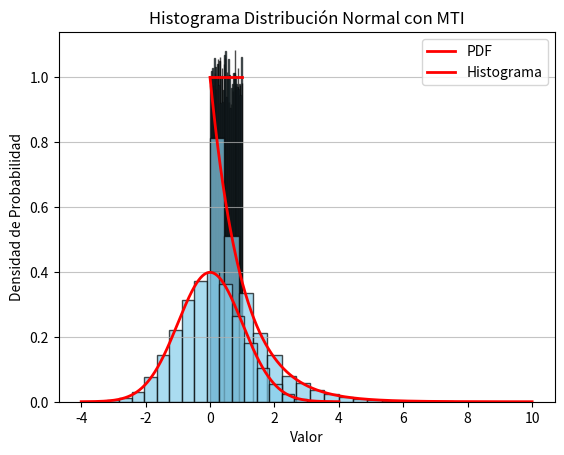

The script that saved this image:
import math
from matplotlib import pyplot as plt
import numpy as np
import scipy as gamma


class LGC:
    def __init__(self, seed=1):

        # Parametros GCL
        self.a = 1664525
        self.c = 1013904223
        self.m = 2**32
        self.state = seed

    def random(self):
        self.state = (self.a * self.state + self.c) % self.m
        return self.state / self.m


def generador_uniforme_MTI(n, a=0, b=1):
    uniform_numbers = []
    for _ in range(n):
        uniform_numbers.append(a + (b - a) * lcg.random())
    return uniform_numbers


def generador_exponencial_MTI(n, lamda=1):
    exponential_numbers = []
    scale = 1/lamda
    # uniform_numbers es un arreglo de numeros aleatorios con distribucion uniforme
    uniform_numbers = generador_uniforme_MTI(n)
    for u in uniform_numbers:
        exponential_numbers.append(-scale * math.log(1 - u))
    # scale = 1/lamda; math.log -> logaritmo natural
    return exponential_numbers


def generador_normal_MTI(n, media=0, std=1):
    normal_numbers = []
    # se corre la mitad de las veces porque se agregan dos numeros por iteracion
    for _ in range(n // 2):
        u1 = lcg.random()
        u2 = lcg.random()
        z0 = math.sqrt(-2.0 * math.log(u1)) * math.cos(2.0 * math.pi * u2)
        z1 = math.sqrt(-2.0 * math.log(u1)) * math.sin(2.0 * math.pi * u2)
        # se agregan dos numeros
        normal_numbers.extend([media + std * z0, media + std * z1])
    return normal_numbers[:n]


def plot_histogram(data, bins=50, title=''):
    plt.hist(data, bins=bins, density=True, alpha=0.7,
             color='skyblue', edgecolor='black')
    plt.title(title)
    plt.xlabel('Valor')
    plt.ylabel('Frecuencia')
    plt.grid(axis='y', alpha=0.75)
    plt.show()

# Definicion de las funciones de densidad


def funcion_densidad_uniforme(x, a, b):
    return 1 / (b - a)


def funcion_densidad_exponencial(x, lamda):
    return lamda * math.exp(-lamda * x)


def funcion_densidad_normal(x, media, std):
    return 1 / (std * math.sqrt(2 * math.pi)) * math.exp(-0.5 * ((x - media) / std) ** 2)


def funcion_densidad_gamma(x, k_gamma, theta_gamma):
    return gamma.pdf(x, k_gamma, theta_gamma)


def funcion_densidad_pascal(x, r_pascal, p_pascal):
    # Calcula la combinación binomial
    binomial_coefficient = math.factorial(
        x + r_pascal - 1) / (math.factorial(x) * math.factorial(r_pascal - 1))

    # Calcula la probabilidad
    probability = binomial_coefficient * \
        (p_pascal ** r_pascal) * ((1 - p_pascal) ** x)

    return probability


def funcion_densidad_binomial():
    return


def plot_histogram_with_pdf(data, y_dist, x_dist, bins=50, title=''):
    plt.hist(data, bins=bins, density=True, alpha=0.7,
             color='skyblue', edgecolor='black')
    x = x_dist
    y = y_dist
    plt.plot(x, y, color='red', linewidth=2)
    plt.title(title)
    plt.xlabel('Valor')
    plt.ylabel('Densidad de Probabilidad')
    plt.legend(['PDF', 'Histograma'])
    plt.grid(axis='y', alpha=0.75)
    plt.savefig(title + ".png")
    plt.show()


lcg = LGC(seed=973160574)
n = 20000

# Ajusta el rango según la distribución
x_values_uniform = np.linspace(0, 1, 1000)
x_values_exponential = np.linspace(0, 10, 1000)
x_values_normal = np.linspace(-4, 4, 1000)

y_values_uniform = [funcion_densidad_uniforme(
    x, 0, 1) for x in x_values_uniform]
y_values_exponential = [funcion_densidad_exponencial(
    x, 1) for x in x_values_exponential]
y_values_normal = [funcion_densidad_normal(x, 0, 1) for x in x_values_normal]

uniform_data = generador_uniforme_MTI(n)
plot_histogram_with_pdf(uniform_data, y_values_uniform, x_values_uniform, 50,
                        title='Histograma de Distribución Uniforme con MTI')

exponential_data = generador_exponencial_MTI(n)
plot_histogram_with_pdf(exponential_data, y_values_exponential, x_values_exponential,
                        bins=20, title='Histograma Distribución Exponencial con MTI')

normal_data = generador_normal_MTI(n)
plot_histogram_with_pdf(normal_data, y_values_normal, x_values_normal,
                        bins=20, title='Histograma Distribución Normal con MTI')
